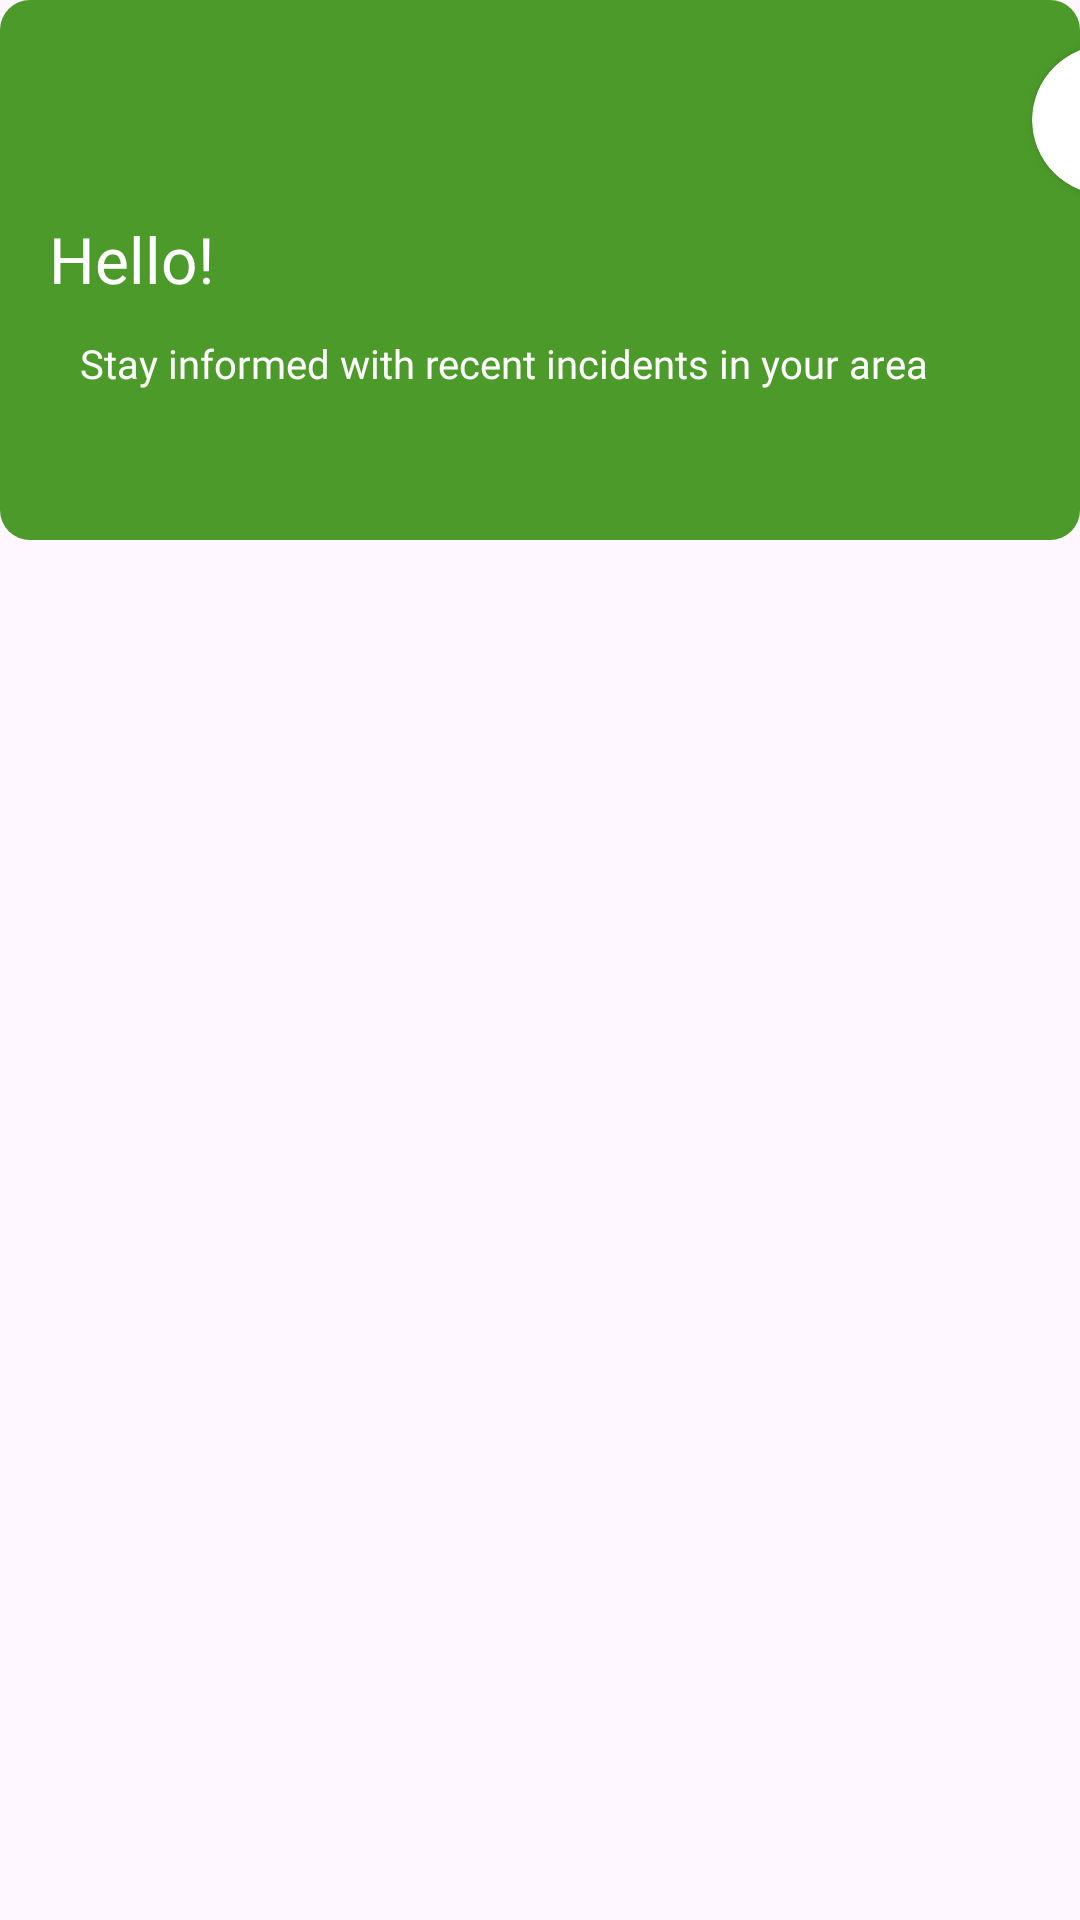

Reconstruct the res/layout file that produces this screen, plus the resources it refers to.
<!-- AndroidManifest.xml: application theme Theme.HeikomMAD -->
<!-- res/layout/header_forum.xml -->
<?xml version="1.0" encoding="utf-8"?>
<androidx.constraintlayout.widget.ConstraintLayout xmlns:android="http://schemas.android.com/apk/res/android"
    xmlns:tools="http://schemas.android.com/tools"
    android:layout_width="match_parent"
    android:layout_height="match_parent"
    xmlns:app="http://schemas.android.com/apk/res-auto">


    <View
        app:layout_constraintTop_toTopOf="parent"
        android:id="@+id/header"
        android:background="@drawable/rectangle"
        android:layout_width="match_parent"
        android:layout_height="180dp">
    </View>


    <TextView
        android:id="@+id/headerUser"
        android:layout_width="wrap_content"
        android:layout_height="40dp"
        android:layout_marginTop="72dp"
        android:fontFamily="@font/rubik_bold"
        android:text="Hello!"
        android:textColor="#ffffff"
        android:textSize="64px"
        app:layout_constraintEnd_toEndOf="parent"
        app:layout_constraintHorizontal_bias="0.054"
        app:layout_constraintStart_toStartOf="parent"
        app:layout_constraintTop_toTopOf="parent" />



    <TextView
        android:layout_width="wrap_content"
        android:layout_height="25dp"
        android:layout_marginTop="112dp"
        android:fontFamily="@font/rubik_medium"
        android:text="Stay informed with recent incidents in your area"
        android:textColor="#ffffff"
        android:textSize="40px"
        app:layout_constraintEnd_toEndOf="parent"
        app:layout_constraintHorizontal_bias="0.345"
        app:layout_constraintStart_toStartOf="parent"
        app:layout_constraintTop_toTopOf="parent" />

    <androidx.cardview.widget.CardView
        android:layout_width="50dp"
        android:layout_height="50dp"
        android:layout_marginStart="344dp"
        android:layout_marginTop="15dp"
        android:background="#4C9A2A"
        app:cardCornerRadius="250dp"
        app:layout_constraintStart_toStartOf="parent"
        app:layout_constraintTop_toTopOf="parent">

        <ImageView
            android:id="@+id/headerProfilepic"
            android:layout_width="50dp"
            android:layout_height="50dp"
            android:scaleType="centerCrop"
            android:src="@drawable/avatar" />
    </androidx.cardview.widget.CardView>


</androidx.constraintlayout.widget.ConstraintLayout>
<!-- resources referenced by this layout -->
<resources>
  <!-- drawable rectangle (drawable) -->
  <?xml version="1.0" encoding="UTF-8"?>
  <shape xmlns:android="http://schemas.android.com/apk/res/android" android:id="@+id/listview_background_shape">
  
      <padding android:left="2dp"
          android:top="2dp"
          android:right="2dp"
          android:bottom="2dp" />
  
      <solid android:color="#4C9A2A" />
      <corners android:radius="10dp" />
  </shape>
  <style name="Theme.HeikomMAD" parent="Base.Theme.HeikomMAD" />
  <style name="Base.Theme.HeikomMAD" parent="Theme.Material3.DayNight.NoActionBar">
          
          
      </style>
</resources>
